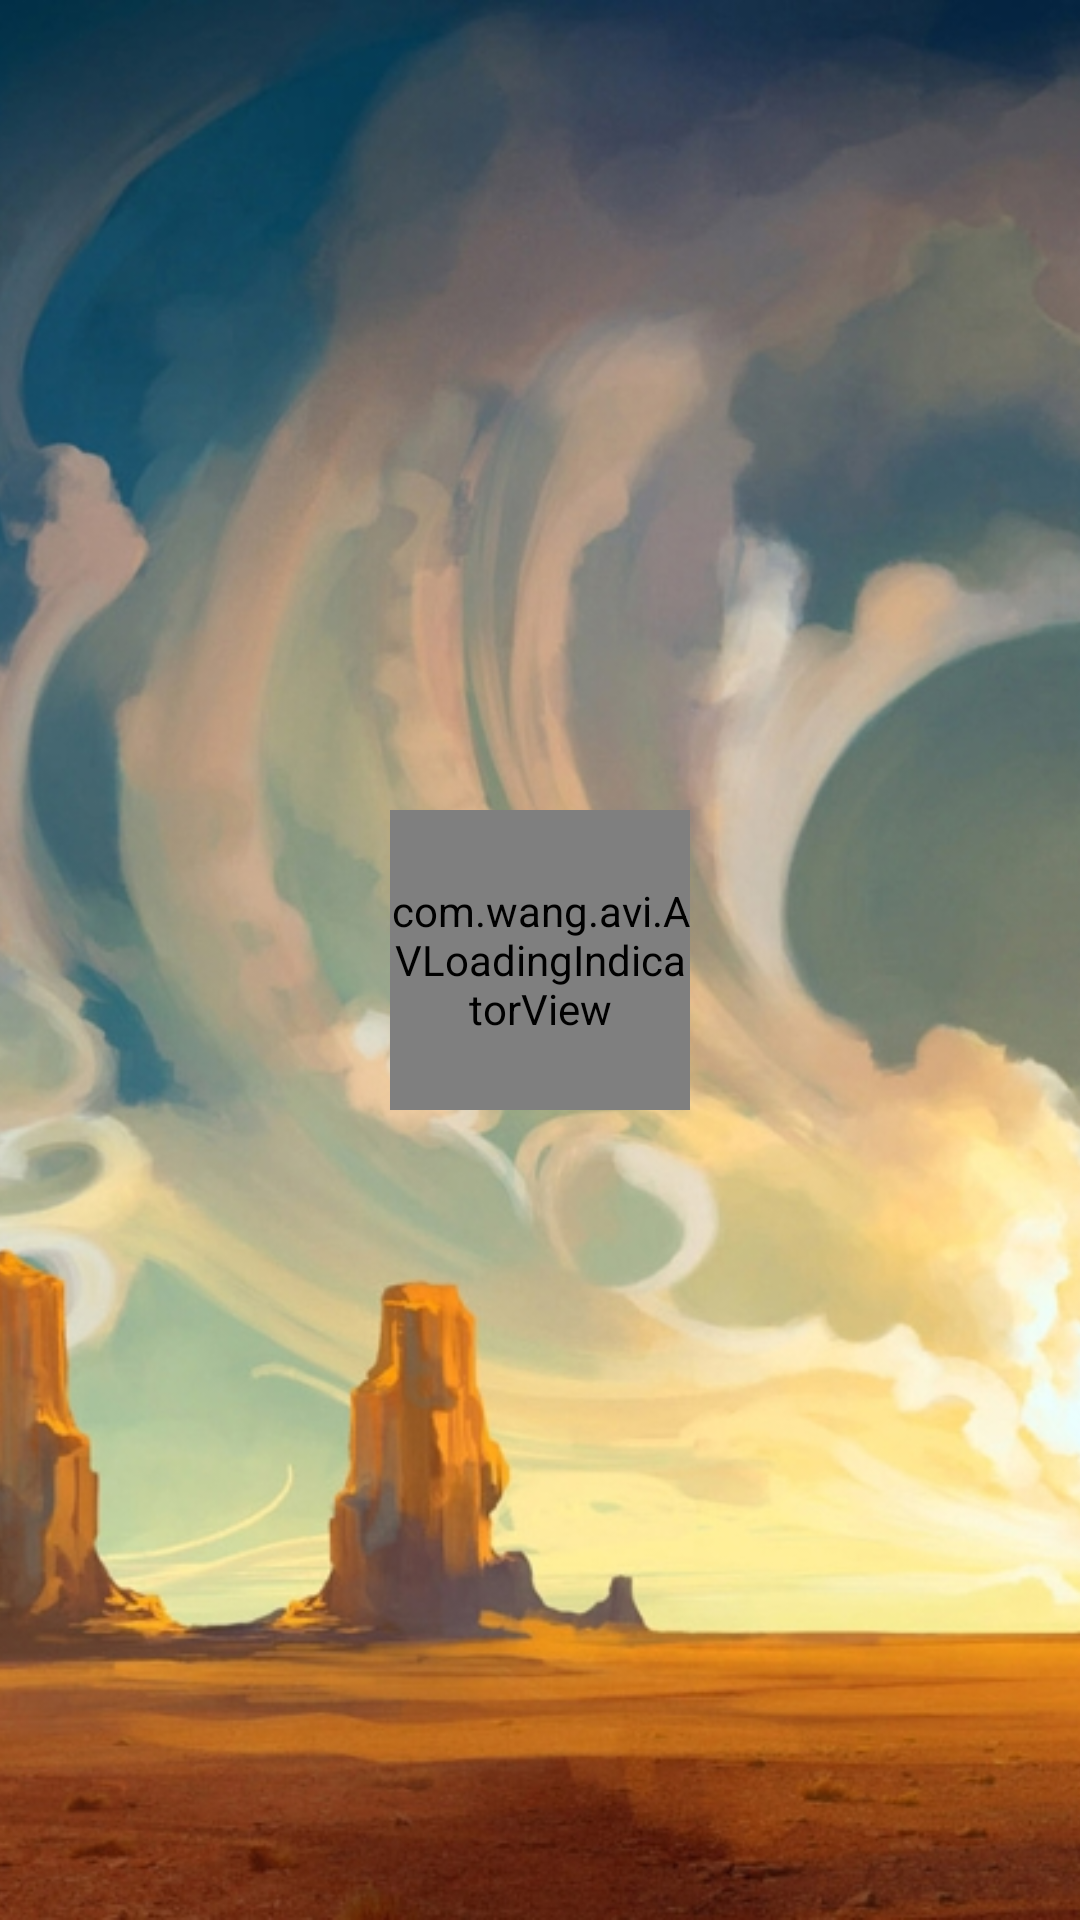

Reconstruct the res/layout file that produces this screen, plus the resources it refers to.
<!-- AndroidManifest.xml: application theme ssn1 -->
<!-- res/layout/activity_loading.xml -->
<?xml version="1.0" encoding="utf-8"?>

<RelativeLayout xmlns:android="http://schemas.android.com/apk/res/android"
    xmlns:tools="http://schemas.android.com/tools"
    tools:overrideLibrary="com.wang.avi"
    xmlns:app="http://schemas.android.com/apk/res-auto"
    android:id="@+id/activity_loading"
    android:layout_width="match_parent"
    android:layout_height="match_parent"

    tools:context="com.example.shrikanthravi.outpassgenerator.Loading">
<ImageView
    android:layout_width="match_parent"
    android:layout_height="match_parent"
    android:src="@drawable/bg1"
    android:scaleType="centerCrop"/>
    <com.wang.avi.AVLoadingIndicatorView
        android:id="@+id/avi"
        android:layout_width="100dp"
        android:layout_height="100dp"
        style="@style/AVLoadingIndicatorView"
        android:visibility="visible"
        app:indicatorName="LineScaleIndicator"
        android:layout_centerHorizontal="true"
        android:layout_centerVertical="true"
        app:indicatorColor="@color/White"
    />
</RelativeLayout>
<!-- resources referenced by this layout -->
<resources>
  <color name="White">#ffffff</color>
  <!-- drawable bg1: jpg bitmap (drawable, 461341 bytes) -->
  <style name="ssn1" parent="Theme.AppCompat.NoActionBar">
          <item name="colorAccent">@android:color/black</item>
          <item name="android:colorForeground">@color/foreground_material_dark</item>
  
      </style>
  <color name="foreground_material_dark">#000000</color>
</resources>
